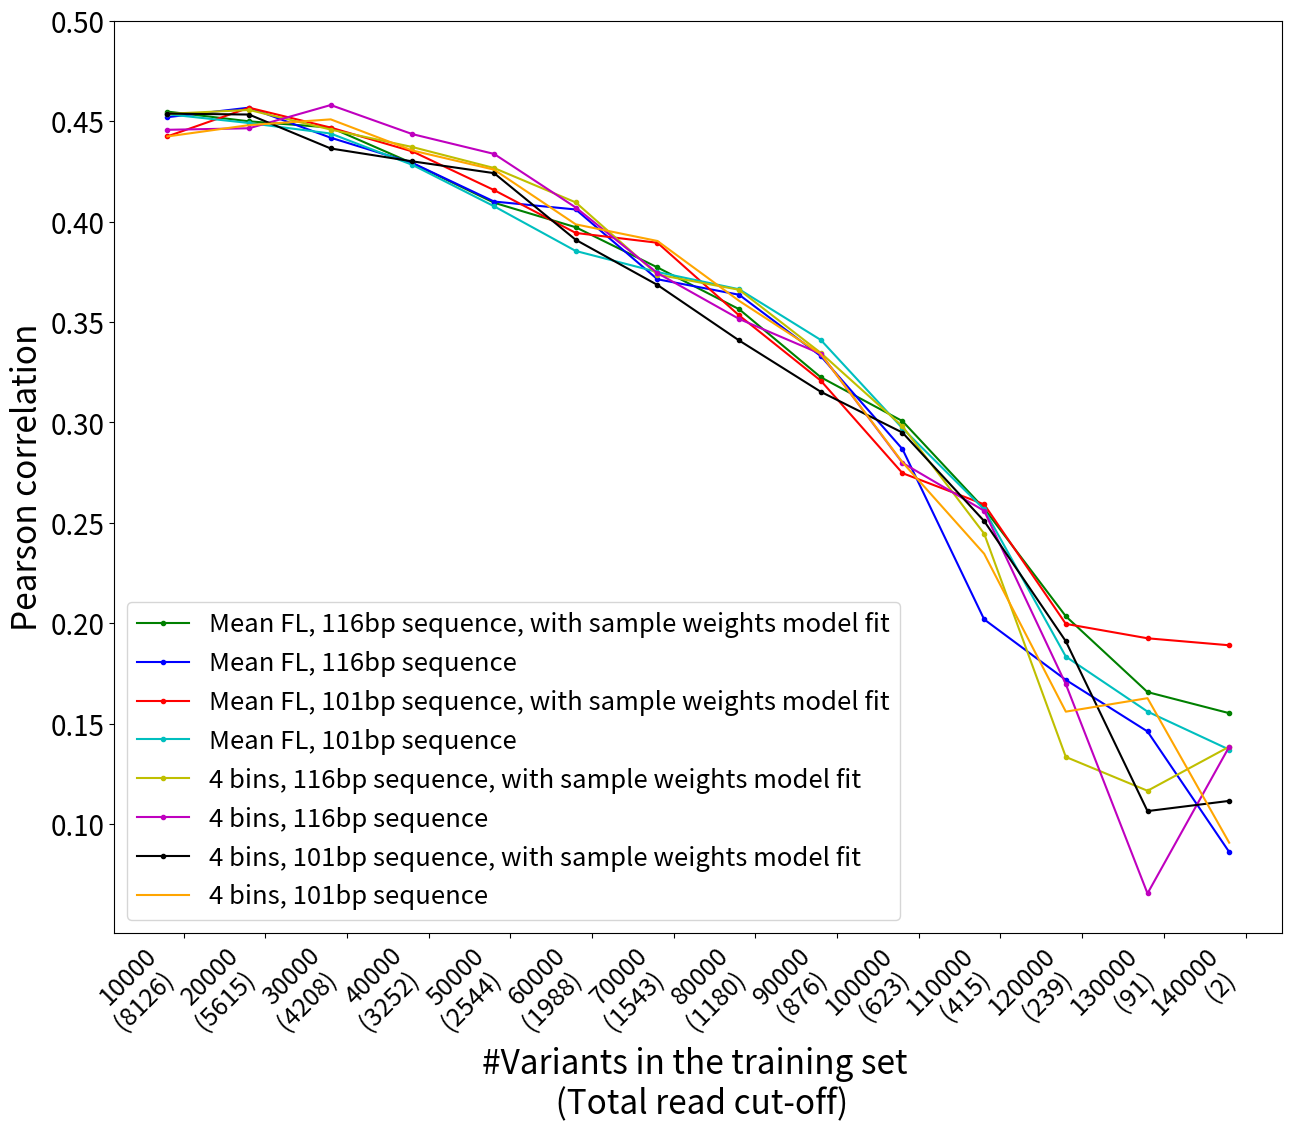

This figure's Python source:
import numpy as np
import matplotlib.pyplot as plt

min_readtot=  [8126, 5615, 4208, 3252, 2544, 1988, 1543, 1180, 876, 623, 415, 239, 91, 2]
amount_of_data_points= [10000, 20000, 30000, 40000, 50000, 60000, 70000, 80000, 90000, 100000, 110000, 120000, 130000, 140000]

x_labels = [f"{amount}\n({min_read}) " for amount, min_read in zip(amount_of_data_points, min_readtot)]

#pearson corr
pc_bins_116_weights = [0.45367078302486935, 0.45562592819727943, 0.44585261384298613, 0.4371468159872771, 0.42669727659214374, 0.40956707535550274, 0.37362464871524964, 0.36605572589744606, 0.3346140649207038, 0.2980564500627438, 0.24458833409812264, 0.13335032176239983, 0.11650869021506119, 0.13846184099931758]
pc_bins_116 = [0.4457340818853601, 0.4464995959346768, 0.45807053616744065, 0.4435766838170358, 0.43372207815431824, 0.4070265192207984, 0.37437468586630057, 0.3515329362889224, 0.33412686950596626, 0.27983784256559585, 0.2559621960206224, 0.16957789459390532, 0.06537280236032064, 0.13843160813760919]
pc_bins_101_weights= [0.4538194667968703, 0.4533344086411933, 0.4364274282211714, 0.43001909300639607, 0.424141211481886, 0.39093335667393275, 0.3684577067524464, 0.34080226354940385, 0.3152443035033661, 0.29490885658138416, 0.2508655632063219, 0.19096338674114924, 0.10638453463952548, 0.11147025644165706]
pc_bins_101=  [0.4424233986217826, 0.44806968446329154, 0.45093294362545494, 0.43542036214849095, 0.4258871411414404, 0.39864182665169773, 0.3903561199209349, 0.36054324410993155, 0.33407245190922463, 0.28014097032975194, 0.23457595619777857, 0.15592126806609735, 0.1626319306265307, 0.09065393934674568]
pc_meanfl_116 = [0.4520128250891838, 0.4567757048235781, 0.44178903272195835, 0.4292306651540947, 0.4100090428188615, 0.406043024237803, 0.37128680059952773, 0.36357700778455904, 0.3330210047709571, 0.2866923085328827, 0.20187884545342052, 0.17173313708928561, 0.1460525128225057, 0.08602989026268346]
pc_meanfl_116_weights = [0.45480783787498313, 0.44995987659299297, 0.446842193565598, 0.4290587837125165, 0.40941314975568915, 0.397188905482024, 0.37719153598573, 0.3563826131717963, 0.32248148031447554, 0.3006308492665175, 0.2571126312914134, 0.20341819692451155, 0.16566571006387903, 0.1551660181561735]
pc_meanfl_101_weights= [0.44244735948623803, 0.45674254166709854, 0.44682915998280587, 0.4349612894141887, 0.41569817206903126, 0.3943559375041974, 0.3894745451598324, 0.3532920378675257, 0.32078121281894, 0.2747208017660753, 0.25917727912673444, 0.19963288366919507, 0.1924598462936407, 0.18898196202318418]
pc_meanfl_101= [0.4535018085589726, 0.44911801790008943, 0.44386786894623503, 0.42826101076458234, 0.4076388739980994, 0.38537744797945517, 0.3748949901852815, 0.36630682594191466, 0.34105740245316407, 0.2970708361230554, 0.2566511045222021, 0.18334768407300278, 0.15596266040046347, 0.13702004362054604]

fig= plt.figure(figsize=(16, 12))
fig.subplots_adjust(top=0.95, left=0.17, right=0.9, bottom=0.19)

# Plot the lines with different colors
plt.plot(amount_of_data_points, pc_meanfl_116_weights, 'g.-', label="Mean FL, 116bp sequence, with sample weights model fit")
plt.plot(amount_of_data_points, pc_meanfl_116, 'b.-', label="Mean FL, 116bp sequence")
plt.plot(amount_of_data_points, pc_meanfl_101_weights, 'r.-', label="Mean FL, 101bp sequence, with sample weights model fit")
plt.plot(amount_of_data_points, pc_meanfl_101, 'c.-', label="Mean FL, 101bp sequence")
plt.plot(amount_of_data_points, pc_bins_116_weights, 'y.-', label="4 bins, 116bp sequence, with sample weights model fit")
plt.plot(amount_of_data_points, pc_bins_116, 'm.-', label="4 bins, 116bp sequence")
plt.plot(amount_of_data_points, pc_bins_101_weights, 'k.-', label="4 bins, 101bp sequence, with sample weights model fit")
plt.plot(amount_of_data_points, pc_bins_101, 'orange', label="4 bins, 101bp sequence")

plt.xticks(np.array(amount_of_data_points)+2000, x_labels, fontsize=18, rotation=45, ha='right')
plt.yticks(np.arange(0.1, 0.55, step=0.05), fontsize=20)
plt.xlabel("#Variants in the training set \n (Total read cut-off)", fontsize=24)
plt.ylabel("Pearson correlation", fontsize=24)

# Set legend with custom placement and font size
legend = plt.legend(loc='lower left', fontsize=18.5)
legend.get_frame().set_facecolor('white')

plt.savefig('figure_3b.png', dpi=300)
plt.show()



